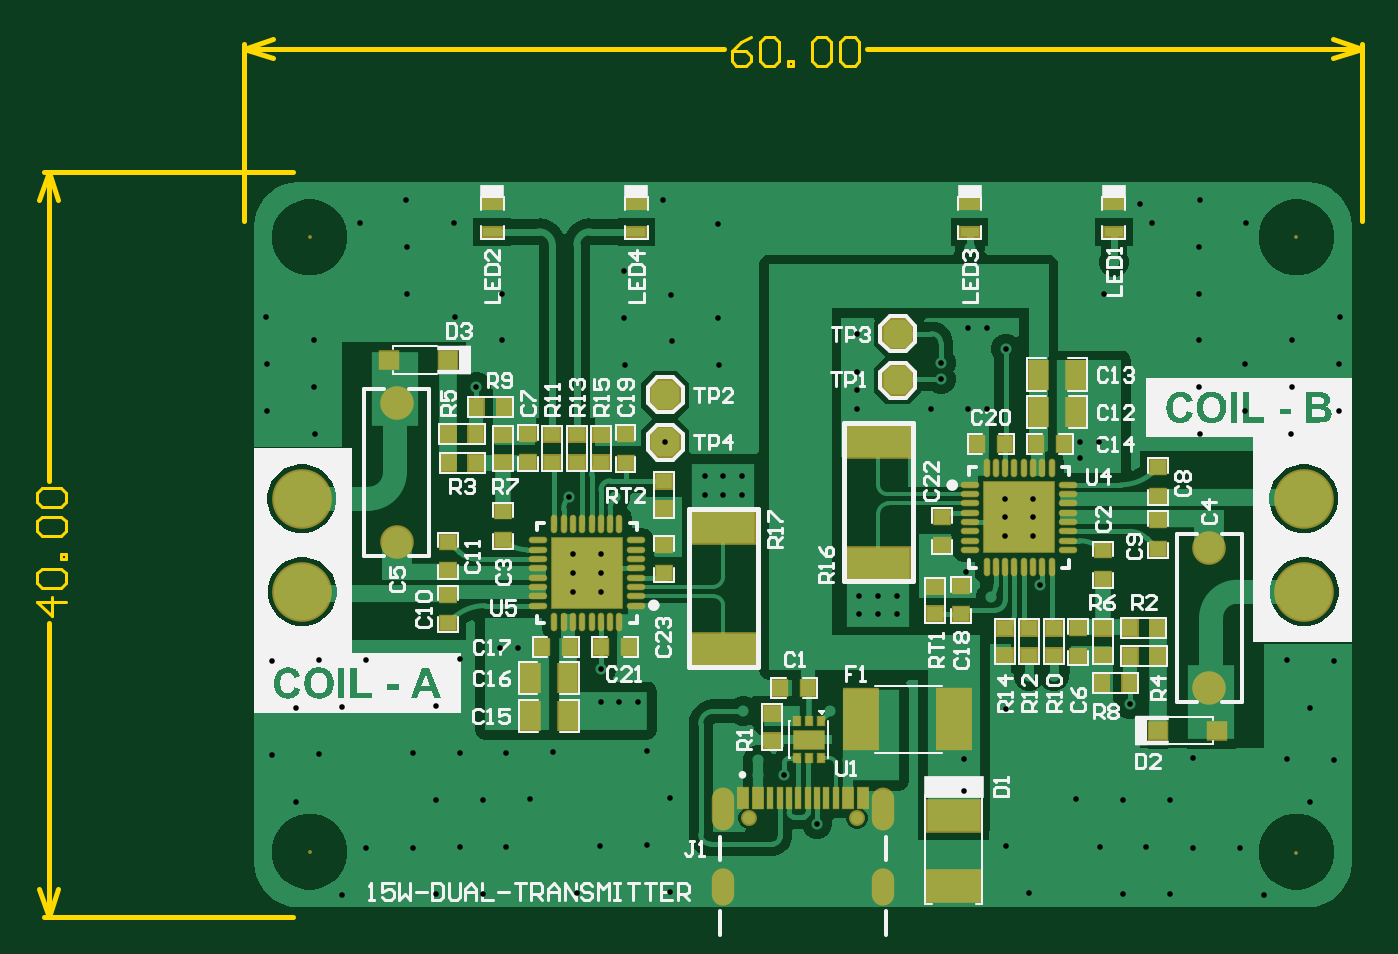
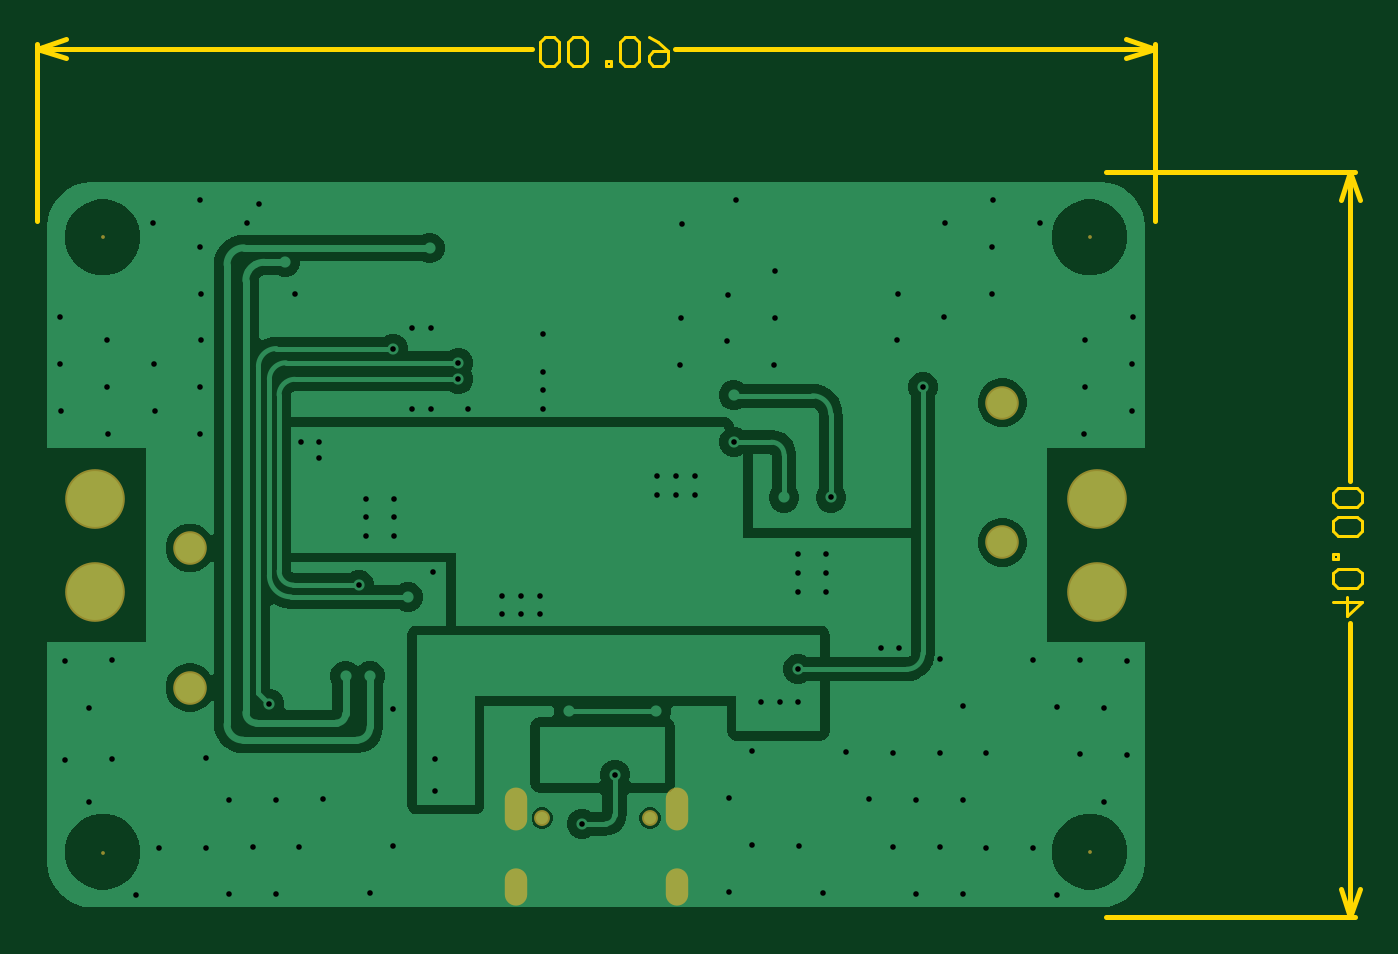
Circuit board: 12 layer files. Board 71.1 x 47.2 mm.
- drill: 15W-Dual-Transmitter-RoundHoles.TXT (3818 bytes)
- drill: 15W-Dual-Transmitter-SlotHoles.TXT (265 bytes)
- bottom_copper: 15W-Dual-Transmitter.GBL (23953 bytes)
- bottom_silk: 15W-Dual-Transmitter.GBO (268 bytes)
- paste: 15W-Dual-Transmitter.GBP (266 bytes)
- bottom_mask: 15W-Dual-Transmitter.GBS (803 bytes)
- outline: 15W-Dual-Transmitter.GKO (271 bytes)
- outline: 15W-Dual-Transmitter.GM1 (2112 bytes)
- top_copper: 15W-Dual-Transmitter.GTL (32098 bytes)
- top_silk: 15W-Dual-Transmitter.GTO (56706 bytes)
- paste: 15W-Dual-Transmitter.GTP (147094 bytes)
- top_mask: 15W-Dual-Transmitter.GTS (5364 bytes)

=== drill: 15W-Dual-Transmitter-RoundHoles.TXT ===
M48
;Layer_Color=9474304
;FILE_FORMAT=4:4
METRIC,LZ
;TYPE=PLATED
T01F00S00C0.3000
T03F00S00C1.0000
T04F00S00C2.0000
T05F00S00C3.0000
;TYPE=NON_PLATED
T06F00S00C0.6500
%
T01
X01027684Y00795274
X0105283Y00795528
X01040257Y00820674
X01065403Y00820928
X0105283Y00846074
X01027684Y0084582
X01002538Y00845566
X00989965Y00870712
X01015111Y00870966
X01040257Y0087122
X01065403Y00871474
X0105283Y0089662
X01027684Y00896366
X01002538Y00896112
X00989965Y00921258
X01015111Y00921512
X01040257Y00921766
X01065403Y0092202
X01090549Y00922274
X01112164Y00927862
Y0093667
X01122172
Y00927862
X01166443Y00916724
Y00899078
X01176451
X01186458
Y00889
X01176451
X01166443
X01165987Y0087249
X01191133Y00872744
X01203706Y00847598
X0117856Y00847344
X01153414Y0084709
X01128268Y00846836
X01103122Y00846582
X01077976Y00846328
X01090549Y00821182
X01115695Y00821436
X01140841Y0082169
X01165987Y00821944
X01191133Y00822198
X01203706Y00797052
X0117856Y00796798
X01153414Y00796544
X01128268Y0079629
X01103122Y00796036
X01077976Y00795782
X01090549Y00871728
X01115695Y00871982
X01140841Y00872236
X01077976Y00896874
X01151457Y00958322
Y00968329
Y00978337
X01166615
Y00968329
Y00958322
X0117408Y01008926
X0118545Y0100294
X01149086Y01008926
X01222163Y01010366
X01232171
X01242178
X01243Y0089408
X01251Y00867724
Y00860118
X01264958Y00860044
X01299Y00860118
Y00867724
X01289427Y0089408
X01282618Y00833804
X0135128Y00851102
Y0085991
Y00868718
X01361288
Y0085991
Y00851102
X01396586Y0084709
X01421732Y00846836
X01446878Y00846582
X01434305Y00821436
X01409159Y0082169
X01384013Y00821944
X0137144Y00796798
X01396586Y00796544
X01421732Y0079629
X01446878Y00796036
X01459451Y00821182
X01450434Y00898258
X01409584Y0091313
X01396469
X01384267Y00895096
X01384013Y0086995
X0137592Y00955596
X01362646Y00968868
X01383385Y00988283
Y00998291
Y01008298
X01398543
Y00998291
Y00988283
X01402249Y00961898
X01325297Y00956254
X01315289
X01305282
Y00946176
X01315289
X01325297
X01534889Y00921512
X01560035Y00921258
X01547462Y00896112
X01534889Y00868426
X01509743Y0086868
X01484597Y00868934
X01472024Y00846328
X0149717Y00846074
X01522316Y0084582
X01547462Y00845566
X01560035Y00868172
X01509743Y00820674
X01484597Y00820928
X01472024Y00795782
X0149717Y00795528
X01522316Y00795274
X01537228Y01042969
X01537482Y01068115
X01537736Y01093261
X0153799Y01118407
X01512844Y0113098
X01513098Y01156126
X01487952Y01168699
X01487698Y01143553
X01487444Y01118407
Y01093261
X01487698Y01068115
X01487952Y01042969
X01512082Y01055542
X01512336Y01080688
X0151259Y01105834
X01563136
X0156339Y0113098
X01562882Y01080688
X01562628Y01055542
X01433727Y01038709
X0143377Y01029949
X01423762
Y01038757
X01373835Y01056488
X01363828
X0135382
X01343812
X01348994Y01072388
Y01081278
X01363828Y01100011
X01373835
X01384046Y01088898
X01364474Y01143
X0137875Y01168699
X0132987
X0128099
X01229106Y01155573
X0122936Y01130427
X01229614Y01105281
X01229868Y01080135
X01204468Y01092708
X01204214Y01117854
X01179068Y01105281
X01178814Y01130427
X01179322Y01080135
X01201166Y0106379
X01200912Y01038644
X01222163Y01020444
X01232171
X01242178
X01303782Y01056488
X0131379
X01303782Y01066495
Y01076503
Y0108651
Y01096518
X01436898Y01118407
X01441906Y0113538
X01462552Y01156126
X01456182Y01166622
X0142763Y01168699
X01199802
X0112237
X01087448Y01156126
X01087702Y0113098
X01087956Y01105834
X01113102Y01118407
X01113356Y01093261
X0111361Y01068115
X01099566Y01068362
X01062556Y01118407
X01062302Y01143553
X01062048Y01168699
X01036902Y01156126
X01037156Y0113098
X0103741Y01105834
X01012264Y01093261
X01012518Y01068115
X01012772Y01042969
X00987372Y01055542
X00987118Y01080688
X00986864Y01105834
X0098661Y0113098
X0101201Y01118407
T03
X0105688Y0098482
X0149312Y009818
Y009068
X0105688Y0105982
T04
X0100613Y0095831
Y0100831
X0154387Y0100831
Y0095831
T05
X0101Y00818664
X0154Y00817956
X0154Y01148664
X0101
T06
X012461Y008368
X013039
M30

=== drill: 15W-Dual-Transmitter-SlotHoles.TXT ===
M48
;Layer_Color=9474304
;FILE_FORMAT=4:4
METRIC,LZ
;TYPE=PLATED
T02F00S00C0.6000
;TYPE=NON_PLATED
%
G90
G05
T02
G00X012318Y00796
M15
G01Y00804
M16
G00X012318Y008363
M15
G01Y008473
M16
G00X013182Y008363
M15
G01Y008473
M16
G00X013182Y00796
M15
G01Y00804
M16
M17
M30

=== bottom_copper: 15W-Dual-Transmitter.GBL (23953 bytes, source omitted) ===
=== bottom_silk: 15W-Dual-Transmitter.GBO ===
G04*
G04 #@! TF.GenerationSoftware,Altium Limited,Altium Designer,24.5.2 (23)*
G04*
G04 Layer_Color=32896*
%FSLAX44Y44*%
%MOMM*%
G71*
G04*
G04 #@! TF.SameCoordinates,3E72796F-A718-4ACC-903D-CC6A842A6AC0*
G04*
G04*
G04 #@! TF.FilePolarity,Positive*
G04*
G01*
G75*
M02*

=== paste: 15W-Dual-Transmitter.GBP ===
G04*
G04 #@! TF.GenerationSoftware,Altium Limited,Altium Designer,24.5.2 (23)*
G04*
G04 Layer_Color=128*
%FSLAX44Y44*%
%MOMM*%
G71*
G04*
G04 #@! TF.SameCoordinates,3E72796F-A718-4ACC-903D-CC6A842A6AC0*
G04*
G04*
G04 #@! TF.FilePolarity,Positive*
G04*
G01*
G75*
M02*

=== bottom_mask: 15W-Dual-Transmitter.GBS ===
G04*
G04 #@! TF.GenerationSoftware,Altium Limited,Altium Designer,24.5.2 (23)*
G04*
G04 Layer_Color=16711935*
%FSLAX44Y44*%
%MOMM*%
G71*
G04*
G04 #@! TF.SameCoordinates,3E72796F-A718-4ACC-903D-CC6A842A6AC0*
G04*
G04*
G04 #@! TF.FilePolarity,Negative*
G04*
G01*
G75*
%ADD51C,1.8032*%
%ADD52C,0.8532*%
%ADD53O,1.2032X2.3032*%
%ADD54O,1.2032X2.0032*%
%ADD55C,3.2032*%
%ADD56C,0.2032*%
D51*
X1493120Y906799D02*
D03*
Y981801D02*
D03*
X1056880Y1059820D02*
D03*
Y984819D02*
D03*
D52*
X1246100Y836800D02*
D03*
X1303900D02*
D03*
D53*
X1318200Y841800D02*
D03*
X1231800D02*
D03*
D54*
X1318200Y800000D02*
D03*
X1231800D02*
D03*
D55*
X1006130Y958310D02*
D03*
Y1008310D02*
D03*
X1543870Y958310D02*
D03*
Y1008310D02*
D03*
D56*
X1540000Y817956D02*
D03*
X1540000Y1148664D02*
D03*
X1010000D02*
D03*
Y818664D02*
D03*
M02*

=== outline: 15W-Dual-Transmitter.GKO ===
G04*
G04 #@! TF.GenerationSoftware,Altium Limited,Altium Designer,24.5.2 (23)*
G04*
G04 Layer_Color=16711935*
%FSLAX44Y44*%
%MOMM*%
G71*
G04*
G04 #@! TF.SameCoordinates,3E72796F-A718-4ACC-903D-CC6A842A6AC0*
G04*
G04*
G04 #@! TF.FilePolarity,Positive*
G04*
G01*
G75*
M02*

=== outline: 15W-Dual-Transmitter.GM1 ===
G04*
G04 #@! TF.GenerationSoftware,Altium Limited,Altium Designer,24.5.2 (23)*
G04*
G04 Layer_Color=16711935*
%FSLAX44Y44*%
%MOMM*%
G71*
G04*
G04 #@! TF.SameCoordinates,3E72796F-A718-4ACC-903D-CC6A842A6AC0*
G04*
G04*
G04 #@! TF.FilePolarity,Positive*
G04*
G01*
G75*
%ADD13C,0.2540*%
%ADD14C,0.1524*%
D13*
X975000Y1250000D02*
X990240Y1255080D01*
X975000Y1250000D02*
X990240Y1244920D01*
X1559760D02*
X1575000Y1250000D01*
X1559760Y1255080D02*
X1575000Y1250000D01*
X975000D02*
X1232593D01*
X1309279D02*
X1575000D01*
X975000Y1157474D02*
Y1252540D01*
X1575000Y1157474D02*
Y1252540D01*
X870000Y1183664D02*
X875080Y1168424D01*
X864920D02*
X870000Y1183664D01*
X864920Y798904D02*
X870000Y783664D01*
X875080Y798904D01*
X870000Y1017943D02*
Y1183664D01*
Y783664D02*
Y941257D01*
X867460Y1183664D02*
X1001190D01*
X867460Y783664D02*
X1001190D01*
D14*
X1246814Y1256094D02*
X1241735Y1253554D01*
X1236657Y1248476D01*
Y1243398D01*
X1239196Y1240859D01*
X1244275D01*
X1246814Y1243398D01*
Y1245937D01*
X1244275Y1248476D01*
X1236657D01*
X1251892Y1253554D02*
X1254431Y1256094D01*
X1259510D01*
X1262049Y1253554D01*
Y1243398D01*
X1259510Y1240859D01*
X1254431D01*
X1251892Y1243398D01*
Y1253554D01*
X1267127Y1240859D02*
Y1243398D01*
X1269666D01*
Y1240859D01*
X1267127D01*
X1279823Y1253554D02*
X1282362Y1256094D01*
X1287441D01*
X1289980Y1253554D01*
Y1243398D01*
X1287441Y1240859D01*
X1282362D01*
X1279823Y1243398D01*
Y1253554D01*
X1295058D02*
X1297597Y1256094D01*
X1302676D01*
X1305215Y1253554D01*
Y1243398D01*
X1302676Y1240859D01*
X1297597D01*
X1295058Y1243398D01*
Y1253554D01*
X879141Y952939D02*
X863906D01*
X871524Y945321D01*
Y955478D01*
X866446Y960556D02*
X863906Y963095D01*
Y968174D01*
X866446Y970713D01*
X876602D01*
X879141Y968174D01*
Y963095D01*
X876602Y960556D01*
X866446D01*
X879141Y975791D02*
X876602D01*
Y978330D01*
X879141D01*
Y975791D01*
X866446Y988487D02*
X863906Y991026D01*
Y996105D01*
X866446Y998644D01*
X876602D01*
X879141Y996105D01*
Y991026D01*
X876602Y988487D01*
X866446D01*
Y1003722D02*
X863906Y1006261D01*
Y1011340D01*
X866446Y1013879D01*
X876602D01*
X879141Y1011340D01*
Y1006261D01*
X876602Y1003722D01*
X866446D01*
M02*

=== top_copper: 15W-Dual-Transmitter.GTL (32098 bytes, source omitted) ===
=== top_silk: 15W-Dual-Transmitter.GTO (56706 bytes, source omitted) ===
=== paste: 15W-Dual-Transmitter.GTP (147094 bytes, source omitted) ===
=== top_mask: 15W-Dual-Transmitter.GTS ===
G04*
G04 #@! TF.GenerationSoftware,Altium Limited,Altium Designer,24.5.2 (23)*
G04*
G04 Layer_Color=8388736*
%FSLAX44Y44*%
%MOMM*%
G71*
G04*
G04 #@! TF.SameCoordinates,3E72796F-A718-4ACC-903D-CC6A842A6AC0*
G04*
G04*
G04 #@! TF.FilePolarity,Negative*
G04*
G01*
G75*
%ADD33R,1.0090X0.8820*%
%ADD34R,1.0922X0.9652*%
%ADD35R,3.6032X1.8032*%
%ADD36R,0.8820X1.0090*%
%ADD37R,3.9000X3.9000*%
%ADD38O,1.0000X0.3500*%
%ADD39O,0.3500X1.0000*%
%ADD40R,1.1560X1.6640*%
%ADD41R,0.9652X1.0922*%
%ADD42R,1.1532X1.1032*%
%ADD43R,3.0032X1.8032*%
%ADD44R,1.9832X3.4032*%
%ADD45R,1.7016X1.1016*%
%ADD46R,0.4516X0.6016*%
%ADD47R,0.4000X1.2500*%
%ADD48R,0.7000X1.2500*%
G04:AMPARAMS|DCode=49|XSize=1.7272mm|YSize=1.7272mm|CornerRadius=0mm|HoleSize=0mm|Usage=FLASHONLY|Rotation=180.000|XOffset=0mm|YOffset=0mm|HoleType=Round|Shape=Octagon|*
%AMOCTAGOND49*
4,1,8,-0.8636,0.4318,-0.8636,-0.4318,-0.4318,-0.8636,0.4318,-0.8636,0.8636,-0.4318,0.8636,0.4318,0.4318,0.8636,-0.4318,0.8636,-0.8636,0.4318,0.0*
%
%ADD49OCTAGOND49*%

%ADD50R,1.2032X0.7032*%
%ADD51C,1.8032*%
%ADD52C,0.8532*%
%ADD53O,1.2032X2.3032*%
%ADD54O,1.2032X2.0032*%
%ADD55C,3.2032*%
%ADD56C,0.2032*%
D33*
X1360050Y961334D02*
D03*
Y946094D02*
D03*
X1349611Y998468D02*
D03*
Y983228D02*
D03*
X1465580Y1009864D02*
D03*
Y1025104D02*
D03*
X1465578Y996735D02*
D03*
Y981495D02*
D03*
X1435970Y980460D02*
D03*
Y965220D02*
D03*
X1422682Y938807D02*
D03*
Y923567D02*
D03*
X1200390Y983390D02*
D03*
Y968150D02*
D03*
X1127318Y1043052D02*
D03*
Y1027812D02*
D03*
X1179699Y1027556D02*
D03*
Y1042796D02*
D03*
X1114030Y1001400D02*
D03*
Y986160D02*
D03*
X1084422Y985125D02*
D03*
Y969885D02*
D03*
X1084420Y941516D02*
D03*
Y956756D02*
D03*
D34*
X1345967Y946094D02*
D03*
Y961334D02*
D03*
X1435969Y923821D02*
D03*
Y939062D02*
D03*
X1409584Y939063D02*
D03*
Y923823D02*
D03*
X1396467Y939062D02*
D03*
Y923822D02*
D03*
X1383384Y939063D02*
D03*
Y923823D02*
D03*
X1258138Y878124D02*
D03*
Y893364D02*
D03*
X1200390Y1002670D02*
D03*
Y1017910D02*
D03*
X1114030Y1027558D02*
D03*
Y1042798D02*
D03*
X1140414Y1042797D02*
D03*
Y1027557D02*
D03*
X1153531Y1042798D02*
D03*
Y1027558D02*
D03*
X1166615Y1042797D02*
D03*
Y1027557D02*
D03*
D35*
X1315320Y1038880D02*
D03*
Y973880D02*
D03*
X1232140Y992740D02*
D03*
Y927740D02*
D03*
D36*
X1383555Y1037766D02*
D03*
X1368315D02*
D03*
X1400071Y1037766D02*
D03*
X1415311D02*
D03*
X1277905Y906562D02*
D03*
X1262665D02*
D03*
X1134689Y928854D02*
D03*
X1149929D02*
D03*
X1181683Y928853D02*
D03*
X1166443D02*
D03*
D37*
X1391050Y998240D02*
D03*
X1158950Y968380D02*
D03*
D38*
X1364550Y1015741D02*
D03*
Y1010737D02*
D03*
Y1005733D02*
D03*
Y1000729D02*
D03*
Y995751D02*
D03*
Y990747D02*
D03*
Y985743D02*
D03*
Y980739D02*
D03*
X1417550D02*
D03*
Y985743D02*
D03*
Y990747D02*
D03*
Y995751D02*
D03*
Y1000729D02*
D03*
Y1005733D02*
D03*
Y1010737D02*
D03*
Y1015741D02*
D03*
X1132450Y950879D02*
D03*
Y955883D02*
D03*
Y960887D02*
D03*
Y965891D02*
D03*
Y970869D02*
D03*
Y975873D02*
D03*
Y980877D02*
D03*
Y985881D02*
D03*
X1185450D02*
D03*
Y980877D02*
D03*
Y975873D02*
D03*
Y970869D02*
D03*
Y965891D02*
D03*
Y960887D02*
D03*
Y955883D02*
D03*
Y950879D02*
D03*
D39*
X1373549Y971740D02*
D03*
X1378553D02*
D03*
X1383557D02*
D03*
X1388561D02*
D03*
X1393539D02*
D03*
X1398543D02*
D03*
X1403547D02*
D03*
X1408551D02*
D03*
Y1024740D02*
D03*
X1403547D02*
D03*
X1398543D02*
D03*
X1393539D02*
D03*
X1388561D02*
D03*
X1383557D02*
D03*
X1378553D02*
D03*
X1373549D02*
D03*
X1176451Y941880D02*
D03*
X1171447D02*
D03*
X1166443D02*
D03*
X1161439D02*
D03*
X1156461D02*
D03*
X1151457D02*
D03*
X1146453D02*
D03*
X1141449D02*
D03*
Y994880D02*
D03*
X1146453D02*
D03*
X1151457D02*
D03*
X1156461D02*
D03*
X1161439D02*
D03*
X1166443D02*
D03*
X1171447D02*
D03*
X1176451D02*
D03*
D40*
X1401341Y1054645D02*
D03*
X1421661D02*
D03*
X1401235Y1074964D02*
D03*
X1421555D02*
D03*
X1128339Y911975D02*
D03*
X1148659D02*
D03*
X1128443Y891655D02*
D03*
X1148763D02*
D03*
D41*
X1465577Y939061D02*
D03*
X1450337D02*
D03*
X1450466Y923821D02*
D03*
X1465706D02*
D03*
X1435227Y909180D02*
D03*
X1450467D02*
D03*
X1099533Y1057440D02*
D03*
X1114773D02*
D03*
X1084293Y1042798D02*
D03*
X1099533D02*
D03*
X1084422Y1027558D02*
D03*
X1099662D02*
D03*
D42*
X1497207Y883780D02*
D03*
X1465707D02*
D03*
X1084293Y1082840D02*
D03*
X1052793D02*
D03*
D43*
X1355998Y800150D02*
D03*
Y838150D02*
D03*
D44*
Y889762D02*
D03*
X1306198D02*
D03*
D45*
X1278152Y878920D02*
D03*
D46*
X1284652Y868920D02*
D03*
X1278152D02*
D03*
X1271652D02*
D03*
Y888920D02*
D03*
X1278152D02*
D03*
X1284652D02*
D03*
D47*
X1257500Y847550D02*
D03*
X1262500D02*
D03*
X1267500D02*
D03*
X1292500D02*
D03*
X1287500D02*
D03*
X1282500D02*
D03*
X1272500D02*
D03*
X1277500D02*
D03*
D48*
X1299000D02*
D03*
X1251000D02*
D03*
X1307000D02*
D03*
X1243000D02*
D03*
D49*
X1200898Y1038609D02*
D03*
Y1064009D02*
D03*
X1325880Y1071900D02*
D03*
Y1096921D02*
D03*
D50*
X1441906Y1166636D02*
D03*
Y1151636D02*
D03*
X1364474Y1166636D02*
D03*
Y1151636D02*
D03*
X1185526D02*
D03*
Y1166636D02*
D03*
X1108094Y1151636D02*
D03*
Y1166636D02*
D03*
D51*
X1493120Y906799D02*
D03*
Y981801D02*
D03*
X1056880Y1059820D02*
D03*
Y984819D02*
D03*
D52*
X1246100Y836800D02*
D03*
X1303900D02*
D03*
D53*
X1318200Y841800D02*
D03*
X1231800D02*
D03*
D54*
X1318200Y800000D02*
D03*
X1231800D02*
D03*
D55*
X1006130Y958310D02*
D03*
Y1008310D02*
D03*
X1543870Y958310D02*
D03*
Y1008310D02*
D03*
D56*
X1540000Y817956D02*
D03*
X1540000Y1148664D02*
D03*
X1010000D02*
D03*
Y818664D02*
D03*
M02*
